Run: headless pygame with SDL's dummy video driver; simulated clock (each Clock.tick advances the game by its frame time, no real sleeping); random seed 0; keys injected as events and as key.get_pressed() state; no mouse input.
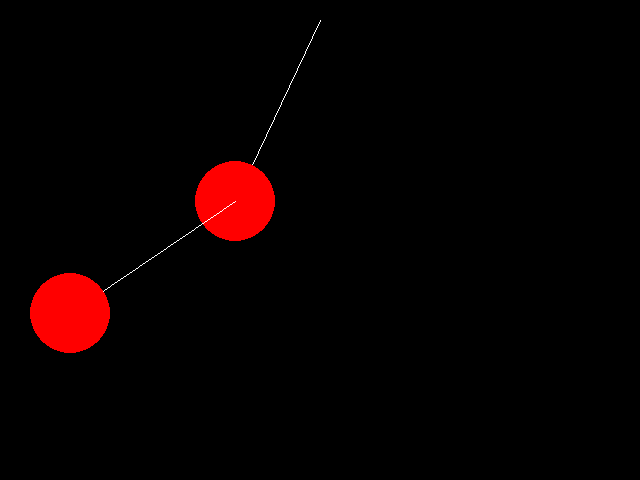
Frame 1 of 4 · flips 1–60 · no input
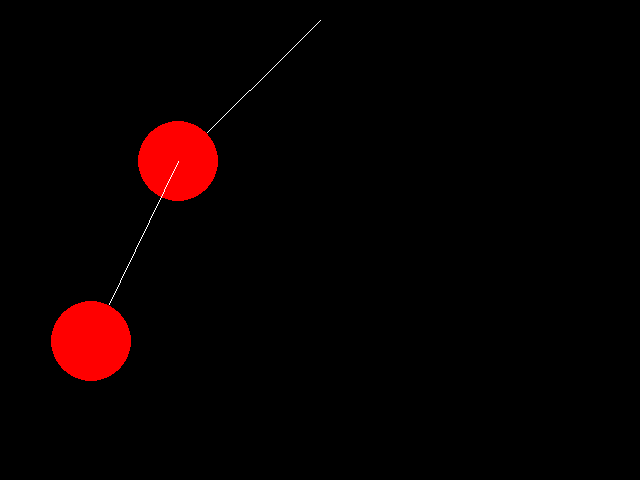
Frame 2 of 4 · flips 61–180 · tapped SPACE, RETURN · held RIGHT (→), D
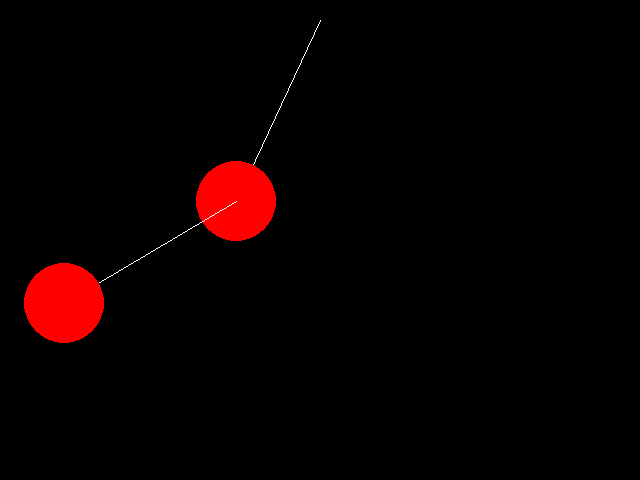
Frame 3 of 4 · flips 181–300 · held DOWN (↓), S
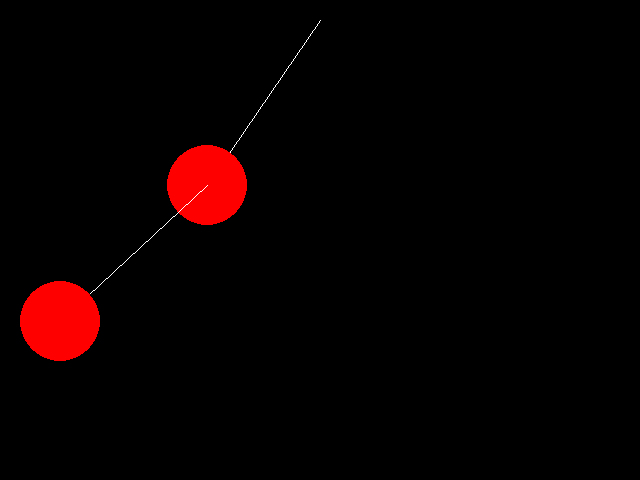
Frame 4 of 4 · flips 301–420 · held LEFT (←), A, UP (↑), W

The pygame program that drew these frames:

import pygame
from math import sin, cos, pi
G = 1

class Game:
    def __init__(self):
        pygame.init()
        self.screen = pygame.display.set_mode((640, 480))
        pygame.display.set_caption("Double Pendulumses")
        self.clock = pygame.time.Clock()
        self.running = True
        self.p1 = p1 = Pendulum(320, 20, 200, 40, pi/4)
        self.p2 = Pendulum(p1.x, p1.y, 200, 40, pi/8, p1)

    def run(self):
        while self.running:
            self.clock.tick(60)
            self._events()
            self._update()
            self._draw()

    def _events(self):
        for event in pygame.event.get():
            if event.type == pygame.QUIT:
                self.running = False
            elif event.type == pygame.KEYUP:
                if event.key == pygame.K_ESCAPE:
                    self.running = False
    def _update(self):
        accelerate(self.p1, self.p2)
        self.p1.update()
        self.p2.update()

    def _draw(self):
        self.screen.fill((0, 0, 0))
        self.p1.draw(self.screen)
        self.p2.draw(self.screen)
        pygame.display.flip()

class Pendulum:
    def __init__(self, x, y, l, m, t, parent=None):
        self.parent = parent
        self.cx = x
        self.cy = y
        self.x = x + l * sin(t)
        self.y = y + l * cos(t)
        self.m = m
        self.t = t
        self.l = l
        self.v = 0
        self.a = 0

    def update(self):
        if self.parent:
            self.cx = self.parent.x
            self.cy = self.parent.y
        self.v += self.a
        self.t += self.v
        self.x = self.cx + self.l * sin(self.t)
        self.y = self.cy + self.l * cos(self.t)

    def draw(self, surface):
        cx = int(self.cx)
        cy = int(self.cy)
        x = int(self.x)
        y = int(self.y)
        m = int(self.m)
        pygame.draw.line(surface, (255,255,255), (cx, cy), (x, y))
        pygame.draw.circle(surface, (255,0,0), (x, y), m)

    def __str__(self):
        return "Pendulum({self.x}, {self.y}, {self.t})".format(self=self)

def accelerate(p1, p2):
    n1 = -G * (2 * p1.m + p2.m) * sin(p1.t)
    n2 = p2.m * G * sin(p1.t - 2 * p2.t)
    n3 = 2 * sin(p1.t - p2.t) * p2.m * (p2.v**2 * p2.l + p1.v**2 * p1.l * cos(p1.t - p2.t))
    d = p1.l * (2 * p1.m + p2.m - p2.m * cos(2*p1.t - 2*p2.t))
    p1.a = (n1 - n2 - n3) / d

    n1 = 2 * sin(p1.t - p2.t)
    n2 = p1.v**2 * p1.l * (p1.m + p2.m)
    n3 = G * (p1.m + p2.m) * cos(p1.t)
    n4 = p2.v**2 * p2.l * p2.m * cos(p1.t - p2.t)
    d = p2.l * (2 * p1.m + p2.m - p2.m * cos(2 * p1.t - 2 * p2.t))
    p2.a = (n1 * (n2 + n3 + n4)) / d

if __name__ == '__main__':
    game = Game()
    game.run()
